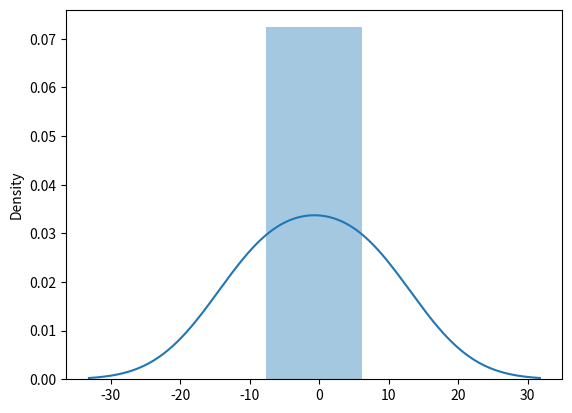

Reproduce this figure in Python.
import seaborn as sns
from numpy import random
import matplotlib.pyplot as plt
"""
loc-mean(0.0)
scale-standard devition
size
"""
x=random.logistic(loc=1,scale=2,size=(2))
print(x)
sns.distplot(random.logistic(loc=1,scale=2,size=(2)))
plt.show()